Run: headless pygame with SDL's dummy video driver; simulated clock (each Clock.tick advances the game by its frame time, no real sleeping); random seed 0; keys injected as events and as key.get_pressed() state; no mouse input; restart key R tapped at the start of phases 3 and 4.
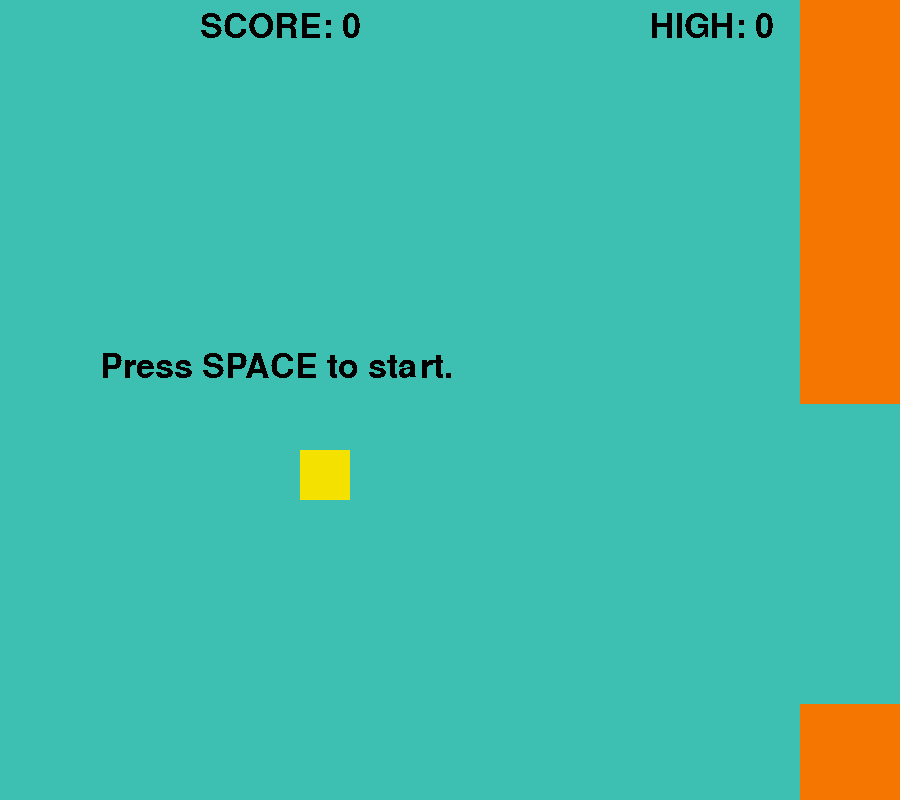
Frame 1 of 4 · flips 1–60 · no input
Frame 2 of 4 · flips 61–180 · tapped SPACE, RETURN · held RIGHT (→), D · screen unchanged from frame 1, image omitted
Frame 3 of 4 · flips 181–300 · tapped R · held DOWN (↓), S · screen unchanged from frame 2, image omitted
Frame 4 of 4 · flips 301–420 · tapped R · held LEFT (←), A, UP (↑), W · screen unchanged from frame 3, image omitted

The pygame program that drew these frames:

import pygame
from random import randint
from pygame.locals import *
import time
# color generator
def color():
    colors=[]
    for x in range(0,3):
        colors.append(randint(0,255))
    return tuple(colors)
# text
def show_text(msg, x, y, color, size):
    fontobj= pygame.font.SysFont('comic_sans', size)
    msgobj = fontobj.render(msg,False,color)
    screen.blit(msgobj,(x, y))


pygame.init()
screenwidth=900
screenheight=800
name="Flappy Square"
screen=pygame.display.set_mode((screenwidth,screenheight))
clock=pygame.time.Clock()
pygame.display.set_caption(name)
pipex=800
x=300
y=450
can_score=True
top_pipe=randint(10,700)
bottom_pipe=top_pipe+300
gravity=7
gameover=False
score=0
pipechange=5
canchange=True
gamestart=False
high=0
pygame.display.set_caption(name)
while True:
    key_input=pygame.key.get_pressed()
    if gameover==False: 
        if score%5==0 and score!=0 and canchange==True:
            pipechange+=0.3
            canchange=False
        if gamestart==True:
            pipex-=pipechange
            y+=gravity  
        else:
            show_text("Press SPACE to start.",100,350,(0,0,0),50)
        if score>high:
            high=score
        player=pygame.draw.rect(screen,(245, 225, 0),(x,y,50,50))
        top=pygame.draw.rect(screen,(245, 118, 0),(pipex,0,100,top_pipe))
        bottom=pygame.draw.rect(screen,(245, 118, 0),(pipex,bottom_pipe,100,900))
        score1="SCORE: "+str(score)
        show_text(str(score1),200,10,(0,0,0),50)
        high1="HIGH: "+str(high)
        show_text(str(high1),650,10,(0,0,0),50)
        pygame.display.update()
        screen.fill((61, 191, 178))
        if key_input[pygame.K_SPACE]:
            gravity=-7
        else:
            gravity=7
        if y<=0 or y>=800 or pygame.Rect.colliderect(player,top) or pygame.Rect.colliderect(player,bottom):
            show_text("GAME OVER. Press R to restart.",50,350,(0,0,0),50)
            show_text(str(score1),350,10,(0,0,0),50)
            show_text(str(high1),650,10,(0,0,0),50)
            pygame.display.update()
            gameover=True
        if pipex<=-100:
            pipex=900
            top_pipe=randint(10,700)
            bottom_pipe=top_pipe+300
            can_score=True
            canchange=True
        if pipex<=200 and can_score==True:
            score+=1
            can_score=False
        if key_input[pygame.K_SPACE]:
            gamestart=True
        if key_input[pygame.K_p]:
            gamestart=False
    for event in pygame.event.get():
        if event.type==QUIT:
            pygame.quit()
            exit()
    if key_input[pygame.K_r]:
        gameover=False
        gamestart=False
        x=300
        y=450
        pipex=800
        score=0
        pipechange=7
        can_score=True
        top_pipe=randint(10,700)
        bottom_pipe=top_pipe+300
